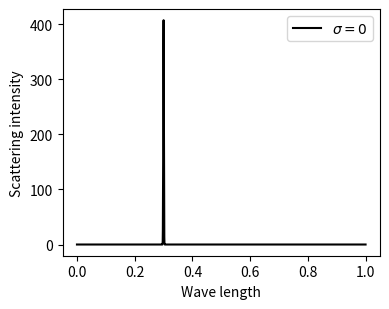

Here is the Python script that generated this plot: (Note: this script raises an exception after producing the figure.)
    # This file is part of nrf_seminar.

    # nrf_seminar is free software: you can redistribute it and/or modify
    # it under the terms of the GNU General Public License as published by
    # the Free Software Foundation, either version 3 of the License, or
    # (at your option) any later version.

    # nrf_seminar is distributed in the hope that it will be useful,
    # but WITHOUT ANY WARRANTY; without even the implied warranty of
    # MERCHANTABILITY or FITNESS FOR A PARTICULAR PURPOSE.  See the
    # GNU General Public License for more details.

    # You should have received a copy of the GNU General Public License
    # along with nrf_seminar.  If not, see <https://www.gnu.org/licenses/>.

from pathlib import Path

import matplotlib.pyplot as plt
import numpy as np
from scipy.stats import norm

_output_dir = Path('figures/python')

_n_points = 2000
_wave_lengths = np.linspace(0., 1., _n_points)

_resonance_wave_lengths = [0.3, 0.5, 0.8]
_absorbed_wave_lengths = [0.8]
_absorbed_wave_lengths_alternative = [0.3, 0.5, 0.8]

_resolutions = [0.001, 0.005, 0.01, 0.03]
_labels = [r'$\sigma = 0$', r'$\sigma = 5 \Gamma$', r'$\sigma = 10 \Gamma$', r'$\sigma = 30 \Gamma$']
_file_name_suffixes = ['001', '005', '01', '03']

spectrum = np.zeros(_n_points)

for wl in _resonance_wave_lengths:
    spectrum = spectrum + norm.pdf(_wave_lengths, wl, _resolutions[0])
_transmission_max = np.max(spectrum)

_figsize = (4., 3.2)
_xlabel = 'Wave length'

for i in range(len(_resolutions)):

    spectrum = np.zeros(_n_points)
    for wl in _resonance_wave_lengths:
        spectrum = spectrum + norm.pdf(_wave_lengths, wl, _resolutions[i])
    spectrum = np.random.poisson(spectrum)

    absorption_spectrum = np.zeros(_n_points)
    for wl in _absorbed_wave_lengths:
        absorption_spectrum = absorption_spectrum + norm.pdf(_wave_lengths, wl, _resolutions[i])
    transmission_spectrum = np.random.poisson(_transmission_max-absorption_spectrum)

    absorption_spectrum_alternative = np.zeros(_n_points)
    for wl in _absorbed_wave_lengths_alternative:
        absorption_spectrum_alternative = absorption_spectrum_alternative + norm.pdf(_wave_lengths, wl, _resolutions[i])
    transmission_spectrum_alternative = np.random.poisson(_transmission_max-absorption_spectrum_alternative)

    for j, wl in enumerate(_resonance_wave_lengths):
        spectrum_single = np.random.poisson(norm.pdf(_wave_lengths, wl, _resolutions[i]))

        fig, ax = plt.subplots(1,1, figsize=_figsize)
        ax.set_xlabel(_xlabel)
        ax.set_ylabel('Scattering intensity')
        ax.plot(_wave_lengths, spectrum_single, color='black', label=_labels[i])
        ax.legend()
        output_file_name = 'scattering_single_' + str(j) + '_' + _file_name_suffixes[i] + '.pdf'
        plt.tight_layout()
        plt.savefig(_output_dir / output_file_name)
        print('Created file \'{}\'.'.format(output_file_name))

    fig, ax = plt.subplots(1,1, figsize=_figsize)
    ax.set_xlabel(_xlabel)
    ax.set_ylabel('Scattering intensity')
    ax.plot(_wave_lengths, spectrum, color='black', label=_labels[i])
    ax.legend()
    output_file_name = 'scattering_' + _file_name_suffixes[i] + '.pdf'
    plt.tight_layout()
    plt.savefig(_output_dir / output_file_name)
    print('Created file \'{}\'.'.format(output_file_name))

    fig, ax = plt.subplots(1,1, figsize=_figsize)
    ax.set_xlabel(_xlabel)
    ax.set_ylabel('Transmission intensity')
    ax.plot(_wave_lengths, transmission_spectrum, color='black', label=_labels[i])
    ax.legend()
    output_file_name = 'transmission_' + _file_name_suffixes[i] + '.pdf'
    plt.tight_layout()
    plt.savefig(_output_dir / output_file_name)
    print('Created file \'{}\'.'.format(output_file_name))

    fig, ax = plt.subplots(1,1, figsize=_figsize)
    ax.set_xlabel(_xlabel)
    ax.set_ylabel('Transmission intensity')
    ax.plot(_wave_lengths, transmission_spectrum_alternative, color='black', label=_labels[i])
    ax.legend()
    output_file_name = 'transmission_alternative_' + _file_name_suffixes[i] + '.pdf'
    plt.tight_layout()
    plt.savefig(_output_dir / output_file_name)
    print('Created file \'{}\'.'.format(output_file_name))
